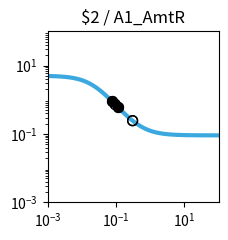

The script that saved this image: (Note: this script raises an exception after producing the figure.)
import matplotlib.pyplot as plt
import matplotlib.ticker as ticker
import numpy as np

fig, ax = plt.subplots(figsize=(2.5,2.5))

plt.xlim(1.000000e-03, 1.000000e+02)
plt.ylim(1.000000e-03, 1.000000e+02)

x = np.array([1.000000e-03,1.122018e-03,1.258925e-03,1.412538e-03,1.584893e-03,1.778279e-03,1.995262e-03,2.238721e-03,2.511886e-03,2.818383e-03,3.162278e-03,3.548134e-03,3.981072e-03,4.466836e-03,5.011872e-03,5.623413e-03,6.309573e-03,7.079458e-03,7.943282e-03,8.912509e-03,1.000000e-02,1.122018e-02,1.258925e-02,1.412538e-02,1.584893e-02,1.778279e-02,1.995262e-02,2.238721e-02,2.511886e-02,2.818383e-02,3.162278e-02,3.548134e-02,3.981072e-02,4.466836e-02,5.011872e-02,5.623413e-02,6.309573e-02,7.079458e-02,7.943282e-02,8.912509e-02,1.000000e-01,1.122018e-01,1.258925e-01,1.412538e-01,1.584893e-01,1.778279e-01,1.995262e-01,2.238721e-01,2.511886e-01,2.818383e-01,3.162278e-01,3.548134e-01,3.981072e-01,4.466836e-01,5.011872e-01,5.623413e-01,6.309573e-01,7.079458e-01,7.943282e-01,8.912509e-01,1.000000e+00,1.122018e+00,1.258925e+00,1.412538e+00,1.584893e+00,1.778279e+00,1.995262e+00,2.238721e+00,2.511886e+00,2.818383e+00,3.162278e+00,3.548134e+00,3.981072e+00,4.466836e+00,5.011872e+00,5.623413e+00,6.309573e+00,7.079458e+00,7.943282e+00,8.912509e+00,1.000000e+01,1.122018e+01,1.258925e+01,1.412538e+01,1.584893e+01,1.778279e+01,1.995262e+01,2.238721e+01,2.511886e+01,2.818383e+01,3.162278e+01,3.548134e+01,3.981072e+01,4.466836e+01,5.011872e+01,5.623413e+01,6.309573e+01,7.079458e+01,7.943282e+01,8.912509e+01,1.000000e+02,])
y = np.array([4.950744e+00,4.937165e+00,4.921475e+00,4.903362e+00,4.882475e+00,4.858420e+00,4.830758e+00,4.799000e+00,4.762613e+00,4.721013e+00,4.673573e+00,4.619631e+00,4.558498e+00,4.489471e+00,4.411861e+00,4.325011e+00,4.228334e+00,4.121352e+00,4.003734e+00,3.875348e+00,3.736297e+00,3.586967e+00,3.428047e+00,3.260549e+00,3.085801e+00,2.905414e+00,2.721238e+00,2.535288e+00,2.349657e+00,2.166423e+00,1.987560e+00,1.814851e+00,1.649827e+00,1.493722e+00,1.347449e+00,1.211603e+00,1.086481e+00,9.721111e-01,8.682949e-01,7.746531e-01,6.906692e-01,6.157319e-01,5.491718e-01,4.902918e-01,4.383927e-01,3.927915e-01,3.528354e-01,3.179107e-01,2.874491e-01,2.609295e-01,2.378791e-01,2.178724e-01,2.005286e-01,1.855093e-01,1.725148e-01,1.612811e-01,1.515762e-01,1.431971e-01,1.359664e-01,1.297294e-01,1.243516e-01,1.197161e-01,1.157217e-01,1.122805e-01,1.093165e-01,1.067641e-01,1.045663e-01,1.026742e-01,1.010455e-01,9.964361e-02,9.843706e-02,9.739872e-02,9.650518e-02,9.573630e-02,9.507471e-02,9.450548e-02,9.401571e-02,9.359434e-02,9.323182e-02,9.291993e-02,9.265162e-02,9.242079e-02,9.222222e-02,9.205139e-02,9.190443e-02,9.177801e-02,9.166926e-02,9.157571e-02,9.149524e-02,9.142601e-02,9.136646e-02,9.131523e-02,9.127116e-02,9.123326e-02,9.120065e-02,9.117260e-02,9.114847e-02,9.112772e-02,9.110986e-02,9.109450e-02,9.108129e-02,])
c = "#3ba9e0"

hi_x = np.array([7.682451e-02,7.682451e-02,1.116094e-01,1.116094e-01,])
hi_y = np.array([8.973348e-01,8.973348e-01,6.189889e-01,6.189889e-01,])
lo_x = np.array([9.461146e-02,9.461146e-02,3.055384e-01,3.055384e-01,])
lo_y = np.array([7.299073e-01,7.299073e-01,2.444267e-01,2.444267e-01,])

plt.loglog(x,y,lw=3,color=c)
plt.scatter(hi_x,hi_y,marker='o',s=50,color='black',zorder=10)
plt.scatter(lo_x,lo_y,marker='o',s=50,edgecolors='black',color='none',zorder=10)

plt.title("$2 / A1_AmtR")

ax.xaxis.set_major_locator(ticker.LogLocator(numticks=3))
ax.yaxis.set_major_locator(ticker.LogLocator(numticks=3))

ax.set_aspect('equal')
plt.tight_layout()

plt.savefig("/home/user/output/response_plot_$2_A1_AmtR.png", bbox_inches='tight')
